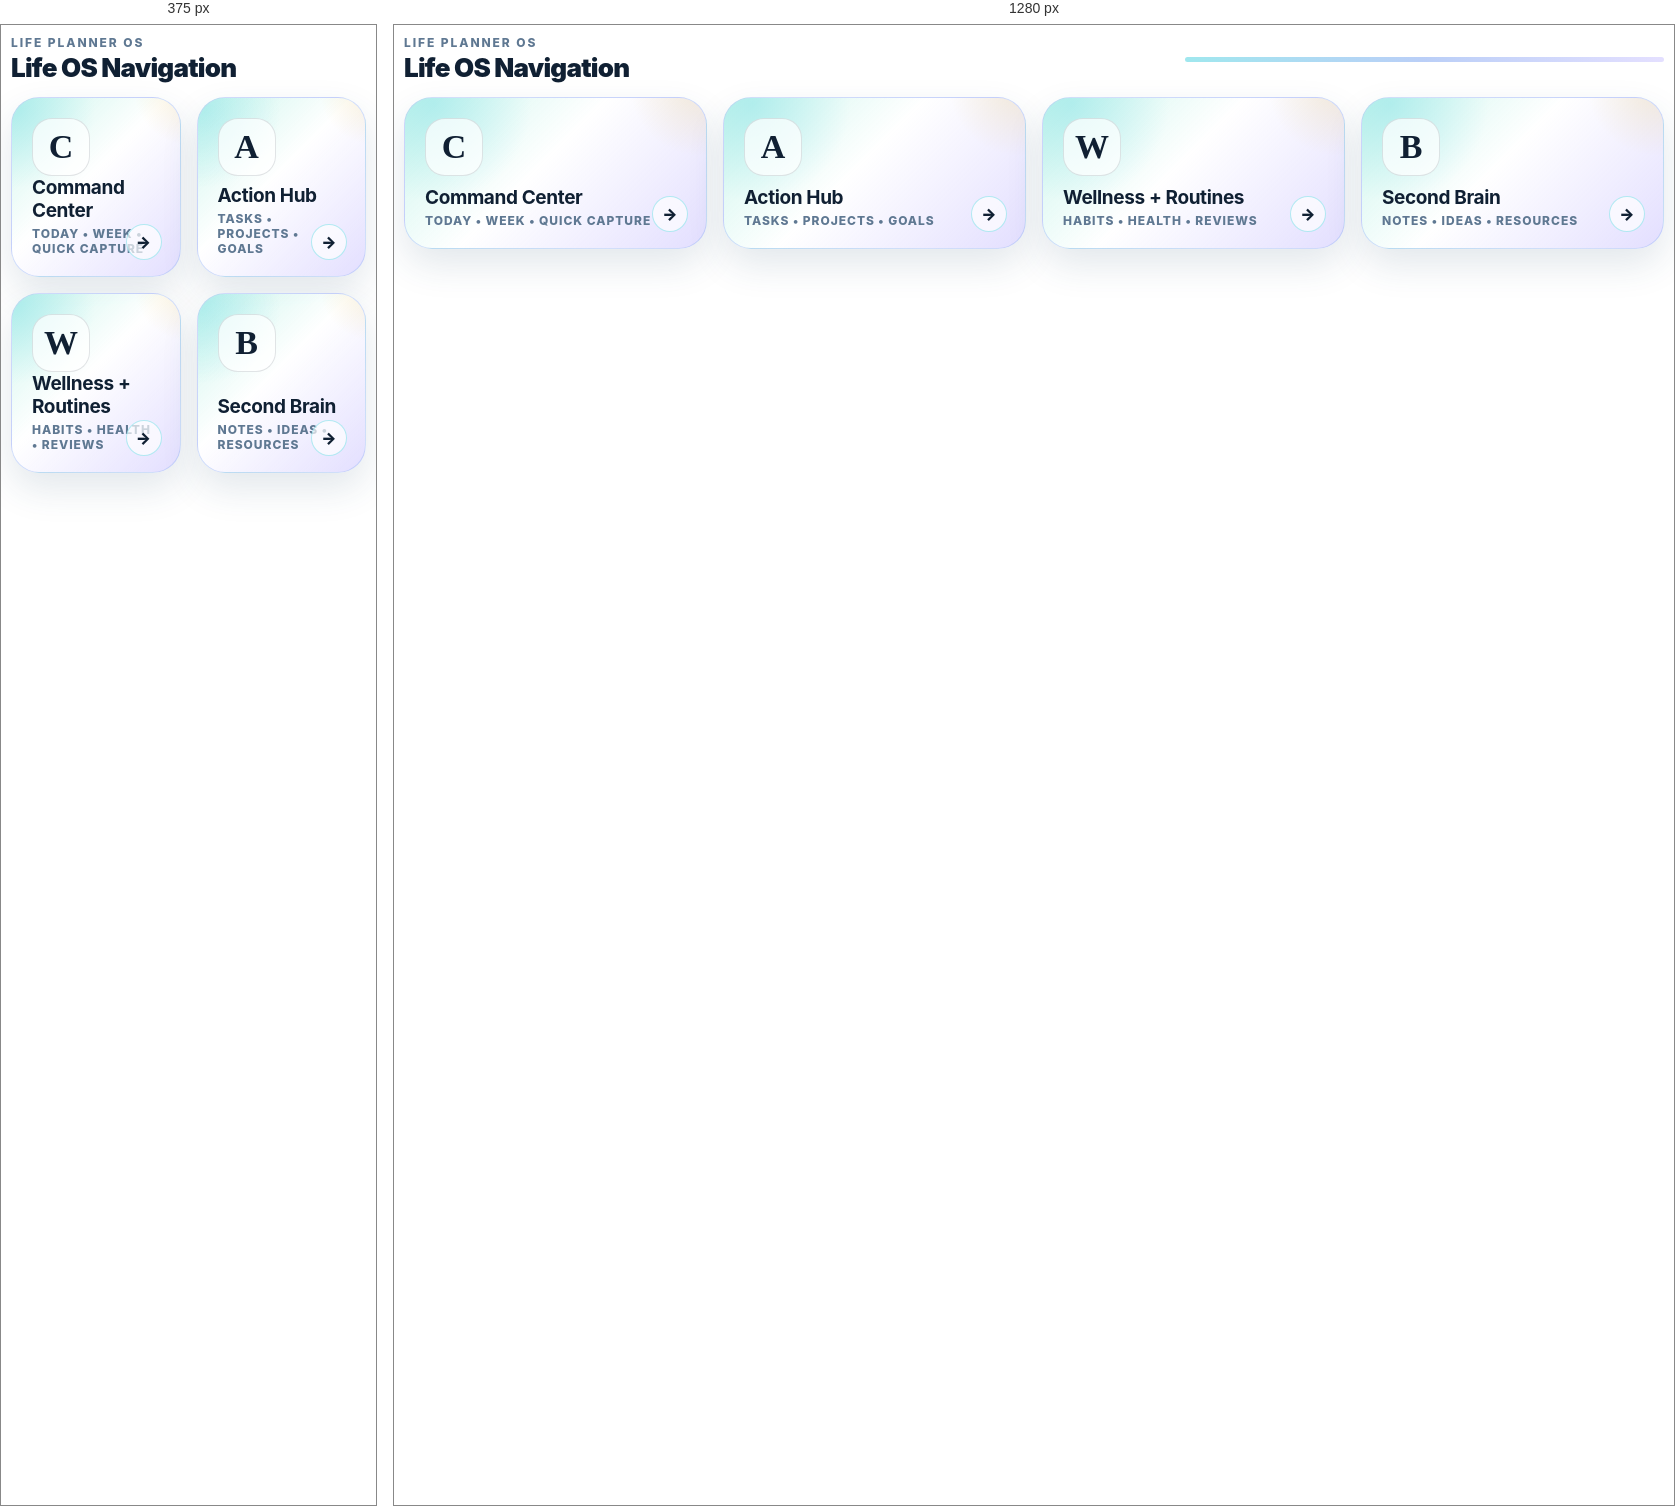
Rendered at 375 px and 1280 px, left to right.

<!-- file: life_os_navigation_4_icon_embed.html -->
<!doctype html>
<html lang="en">
<head>
<meta charset="utf-8" />
<meta name="viewport" content="width=device-width, initial-scale=1" />
<title>Life OS Navigation</title>
<style>
:root { --mint:#BDF3E7; --aqua:#77DDE7; --sky:#9DBAF4; --lavender:#D8D2FF; --ink:#102033; --muted:#5F7892; --gold:#E3BE4F; --soft:#F7FCFF; }
* { box-sizing:border-box; }
body { margin:0; background:transparent; font-family:Inter, ui-sans-serif, system-ui, -apple-system, Segoe UI, Arial, sans-serif; color:var(--ink); }
.life-os { padding:10px; }
.header { display:flex; align-items:center; justify-content:space-between; margin:0 0 14px; }
.kicker { font-size:12px; letter-spacing:.16em; text-transform:uppercase; font-weight:850; color:var(--muted); }
.title { font-size:26px; font-weight:900; letter-spacing:-.03em; margin-top:2px; }
.header-line { width:38%; height:5px; border-radius:999px; background:linear-gradient(90deg,var(--aqua),var(--sky),var(--lavender)); opacity:.7; }
.grid { display:grid; grid-template-columns:repeat(4, minmax(0, 1fr)); gap:16px; }
.nav-card { min-height:152px; display:flex; flex-direction:column; align-items:flex-start; justify-content:space-between; position:relative; overflow:hidden; padding:20px; border-radius:28px; text-decoration:none; color:var(--ink); background:linear-gradient(135deg, rgba(189,243,231,.78), rgba(255,255,255,.92) 45%, rgba(216,210,255,.72)); border:1px solid rgba(157,186,244,.46); box-shadow:0 16px 36px rgba(42,75,110,.13); }
.nav-card:before { content:""; position:absolute; inset:-40px; background:radial-gradient(circle at 18% 20%, rgba(119,221,231,.38), transparent 27%), radial-gradient(circle at 88% 12%, rgba(227,190,79,.22), transparent 18%); pointer-events:none; }
.icon-wrap { position:relative; z-index:1; width:58px; height:58px; border-radius:20px; display:grid; place-items:center; background:rgba(255,255,255,.72); border:1px solid rgba(16,32,51,.12); }
.icon-wrap span { font-family:Georgia, serif; font-size:34px; font-weight:700; }
.copy { position:relative; z-index:1; }
.copy b { display:block; font-size:19px; letter-spacing:-.02em; }
.copy small { display:block; color:var(--muted); font-size:12px; font-weight:800; text-transform:uppercase; letter-spacing:.08em; margin-top:4px; }
.arrow { position:absolute; z-index:1; right:18px; bottom:16px; width:36px; height:36px; border-radius:999px; display:grid; place-items:center; background:rgba(255,255,255,.68); border:1px solid rgba(119,221,231,.55); font-weight:900; }
.nav-card:hover { transform:translateY(-2px); box-shadow:0 20px 44px rgba(42,75,110,.18); }
@media (max-width: 780px) { .grid { grid-template-columns:repeat(2,1fr); } .header-line { display:none; } }
</style>
</head>
<body>
<section class="life-os">
  <div class="header"><div><div class="kicker">Life Planner OS</div><div class="title">Life OS Navigation</div></div><div class="header-line"></div></div>
  <div class="grid">
    <a class="nav-card" href="#" aria-label="Open Command Center">
      <div class="icon-wrap"><span>C</span></div>
      <div class="copy"><b>Command Center</b><small>Today • Week • Quick Capture</small></div>
      <div class="arrow">→</div>
    </a><a class="nav-card" href="#" aria-label="Open Action Hub">
      <div class="icon-wrap"><span>A</span></div>
      <div class="copy"><b>Action Hub</b><small>Tasks • Projects • Goals</small></div>
      <div class="arrow">→</div>
    </a><a class="nav-card" href="#" aria-label="Open Wellness + Routines">
      <div class="icon-wrap"><span>W</span></div>
      <div class="copy"><b>Wellness + Routines</b><small>Habits • Health • Reviews</small></div>
      <div class="arrow">→</div>
    </a><a class="nav-card" href="#" aria-label="Open Second Brain">
      <div class="icon-wrap"><span>B</span></div>
      <div class="copy"><b>Second Brain</b><small>Notes • Ideas • Resources</small></div>
      <div class="arrow">→</div>
    </a>
  </div>
</section>
</body>
</html>